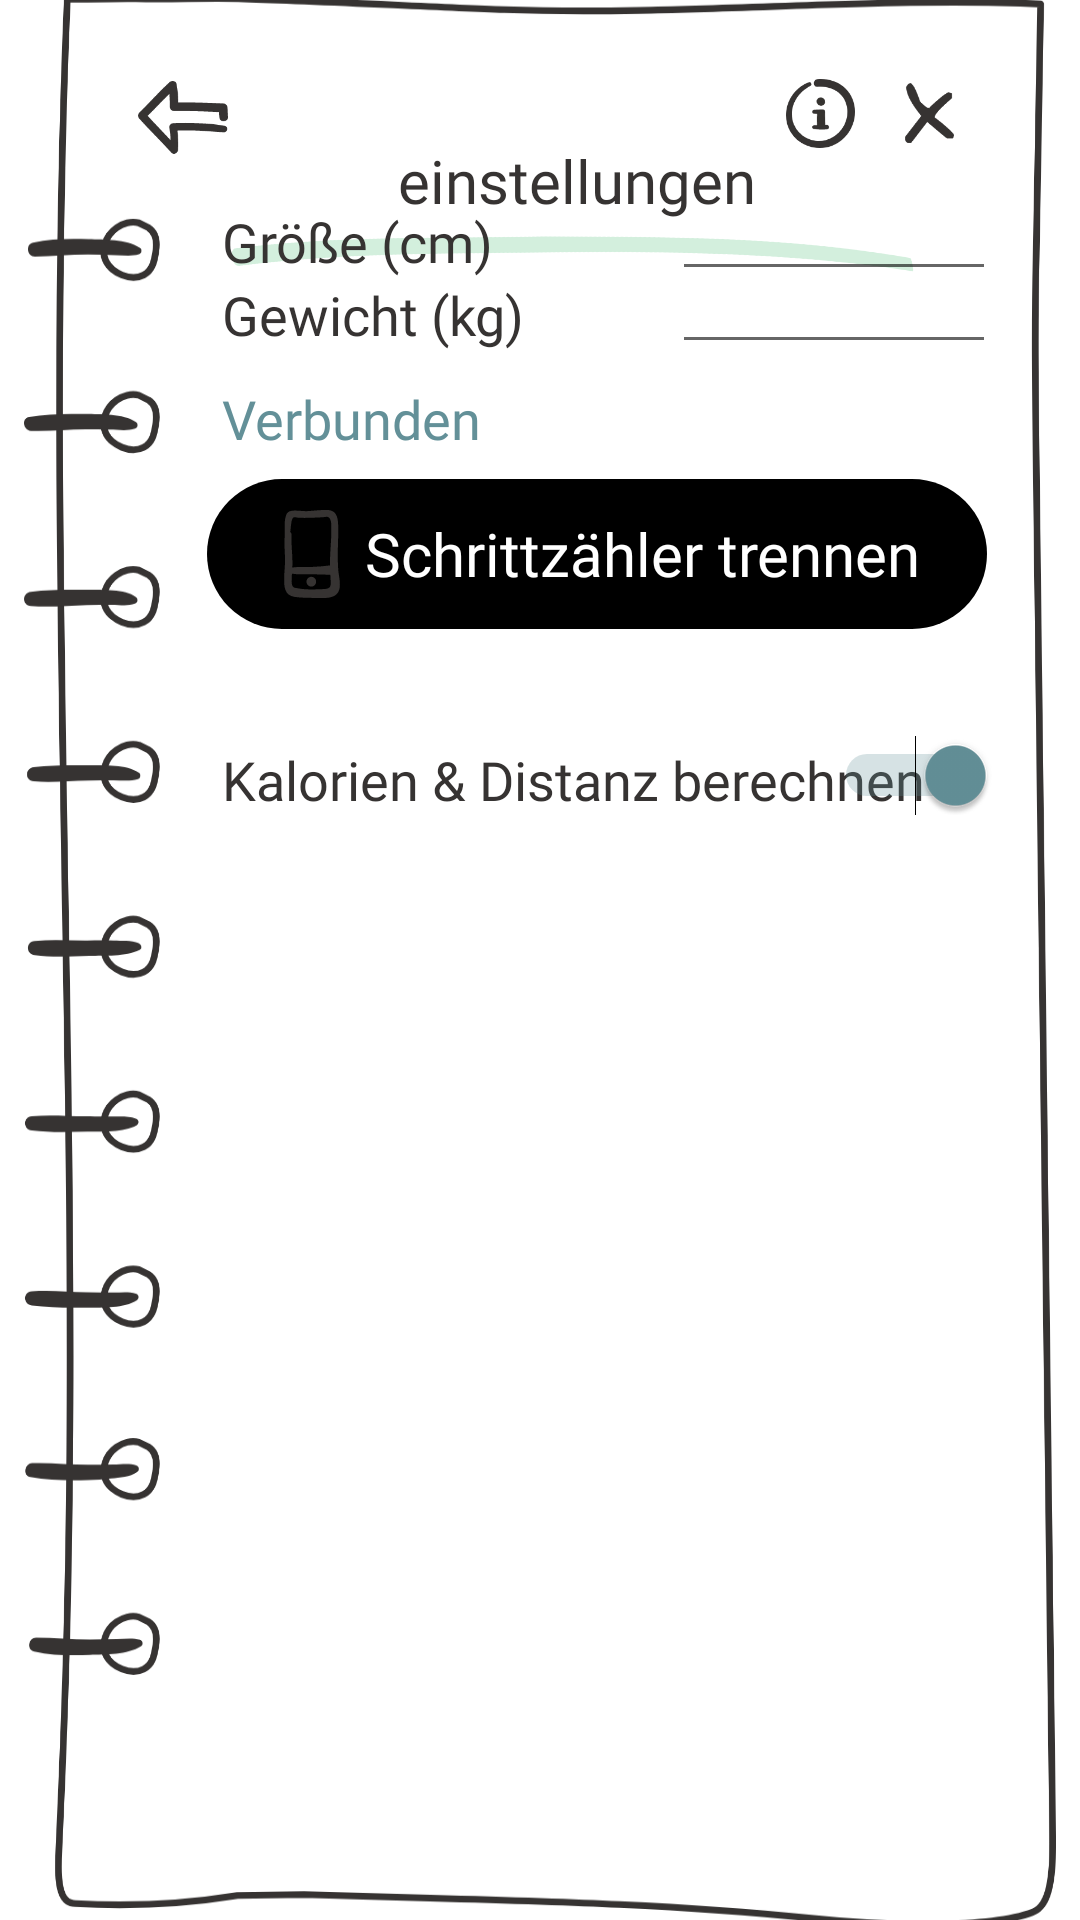

This screen was rendered from an Android layout file. Write that file and the resources it references.
<!-- AndroidManifest.xml: activity theme Theme.MotiPet.NewPage -->
<!-- res/layout/settings.xml -->
<?xml version="1.0" encoding="utf-8"?>
<androidx.constraintlayout.widget.ConstraintLayout xmlns:android="http://schemas.android.com/apk/res/android"
    xmlns:app="http://schemas.android.com/apk/res-auto"
    xmlns:tools="http://schemas.android.com/tools"
    android:id="@+id/cl_main"
    android:layout_width="match_parent"
    android:layout_height="match_parent">

    <ImageView
        android:id="@+id/iv_notepad"
        android:layout_width="344dp"
        android:layout_height="675dp"
        app:layout_constraintBottom_toBottomOf="parent"
        app:layout_constraintEnd_toEndOf="parent"
        app:layout_constraintStart_toStartOf="parent"
        app:layout_constraintTop_toTopOf="parent"
        app:srcCompat="@drawable/notepad" />

    <ImageView
        android:id="@+id/iv_line"
        android:layout_width="245dp"
        android:layout_height="222dp"
        android:layout_marginStart="10dp"
        android:layout_marginBottom="460dp"
        android:rotation="7"
        app:layout_constraintBottom_toBottomOf="@+id/iv_notepad"
        app:layout_constraintEnd_toEndOf="@+id/iv_notepad"
        app:layout_constraintHorizontal_bias="0.565"
        app:layout_constraintStart_toStartOf="@+id/iv_notepad"
        app:srcCompat="@drawable/line_green" />

    <TextView
        android:id="@+id/tv_headline"
        android:layout_width="233dp"
        android:layout_height="99dp"
        android:layout_marginTop="64dp"
        android:fontFamily="@font/family_headline"
        android:text="einstellungen"
        android:textAlignment="center"
        android:textAppearance="@style/TextAppearance.AppCompat.Display1"
        android:textColor="@color/darkgrey"
        android:textSize="20sp"
        app:layout_constraintEnd_toEndOf="@+id/iv_notepad"
        app:layout_constraintHorizontal_bias="0.612"
        app:layout_constraintStart_toStartOf="@+id/iv_notepad"
        app:layout_constraintTop_toTopOf="@+id/iv_notepad" />

    <Button
        android:id="@+id/bt2"
        android:layout_width="@dimen/bt_large_w"
        android:layout_height="@dimen/bt_large_h"
        android:layout_marginStart="24dp"
        android:layout_marginTop="8dp"
        app:backgroundTint="@null"
        android:elevation="1dp"
        android:fontFamily="@font/family_body"
        android:outlineSpotShadowColor="#00FFFFFF"
        android:paddingHorizontal="20dp"
        android:shadowColor="#00FFFFFF"
        android:text="Schrittzähler trennen"
        android:textAlignment="center"
        android:textAppearance="@style/TextAppearance.AppCompat.Body1"
        android:textColor="@color/white"
        android:textSize="@dimen/medium"
        app:cornerRadius="40dp"
        app:icon="@drawable/phone"
        app:iconPadding="0dp"
        app:iconSize="30dp"
        app:iconTint="@color/darkgrey"
        app:layout_constraintEnd_toEndOf="@+id/iv_notepad"
        app:layout_constraintHorizontal_bias="0.619"
        app:layout_constraintStart_toStartOf="@+id/iv_notepad"
        app:layout_constraintTop_toBottomOf="@+id/tv_headline" />

    <TextView
        android:id="@+id/tv_calories"
        android:layout_width="wrap_content"
        android:layout_height="wrap_content"
        android:layout_marginStart="5dp"
        android:layout_marginTop="32dp"
        android:fontFamily="@font/family_body"
        android:text="Kalorien &amp; Distanz berechnen"
        android:textColor="@color/darkgrey"
        android:textSize="18dp"
        app:layout_constraintEnd_toStartOf="@+id/sw2"
        app:layout_constraintHeight_percent=".15"
        app:layout_constraintHorizontal_bias="0.0"
        app:layout_constraintStart_toStartOf="@+id/bt2"
        app:layout_constraintTop_toBottomOf="@+id/bt2"
        app:layout_constraintWidth_percent=".65" />

    <TextView
        android:id="@+id/tv_conn"
        android:layout_width="wrap_content"
        android:layout_height="wrap_content"
        android:layout_marginStart="5dp"
        android:layout_marginLeft="5dp"
        android:layout_marginBottom="2dp"
        android:fontFamily="@font/family_body"
        android:text="Verbunden"
        android:textColor="@color/blue"
        android:textSize="18dp"
        app:layout_constraintBottom_toTopOf="@+id/bt2"
        app:layout_constraintHeight_percent=".15"
        app:layout_constraintStart_toStartOf="@+id/bt2"
        app:layout_constraintWidth_percent=".65" />

    <TextView
        android:id="@+id/tv_height"
        android:layout_width="150dp"
        android:layout_height="wrap_content"
        android:fontFamily="@font/family_body"
        android:text="Größe (cm)"
        android:textColor="@color/darkgrey"
        android:textSize="18dp"
        app:layout_constraintBottom_toTopOf="@+id/tv_weight"
        app:layout_constraintHeight_percent=".15"
        app:layout_constraintStart_toStartOf="@+id/tv_calories"
        app:layout_constraintTop_toBottomOf="@+id/tv_calories"
        app:layout_constraintWidth_percent=".65" />

    <TextView
        android:id="@+id/tv_weight"
        android:layout_width="150dp"
        android:layout_height="wrap_content"
        android:fontFamily="@font/family_body"
        android:text="Gewicht (kg)"
        android:textColor="@color/darkgrey"
        android:textSize="18dp"
        app:layout_constraintBottom_toTopOf="@+id/tv_notification"
        app:layout_constraintHeight_percent=".15"
        app:layout_constraintStart_toStartOf="@+id/tv_height"
        app:layout_constraintTop_toBottomOf="@+id/tv_height"
        app:layout_constraintWidth_percent=".65" />

    <TextView
        android:id="@+id/tv_notification"
        android:layout_width="150dp"
        android:layout_height="wrap_content"
        android:fontFamily="@font/family_body"
        android:text="Benachrichtigungen"
        android:textColor="@color/darkgrey"
        android:textSize="18dp"
        android:visibility="invisible"
        app:layout_constraintBottom_toTopOf="@+id/tv_music"
        app:layout_constraintHeight_percent=".15"
        app:layout_constraintStart_toStartOf="@+id/tv_weight"
        app:layout_constraintTop_toBottomOf="@+id/tv_weight"
        app:layout_constraintWidth_percent=".65" />

    <TextView
        android:id="@+id/tv_music"
        android:layout_width="150dp"
        android:layout_height="wrap_content"
        android:fontFamily="@font/family_body"
        android:text="Musik"
        android:textColor="@color/darkgrey"
        android:textSize="18dp"
        android:visibility="invisible"
        app:layout_constraintBottom_toTopOf="@+id/iv_notepad"
        app:layout_constraintHeight_percent=".15"
        app:layout_constraintStart_toStartOf="@+id/tv_notification"
        app:layout_constraintTop_toBottomOf="@+id/tv_notification"
        app:layout_constraintWidth_percent=".65" />

    <ImageButton
        android:id="@+id/ib_arrow"
        android:layout_width="30dp"
        android:layout_height="25dp"
        android:layout_marginStart="38dp"
        android:adjustViewBounds="true"
        android:background="#00000000"
        android:scaleType="centerInside"
        app:layout_constraintBottom_toBottomOf="@+id/ib_x"
        app:layout_constraintStart_toStartOf="@+id/iv_notepad"
        app:layout_constraintTop_toTopOf="@+id/ib_x"
        app:layout_constraintVertical_bias="0.2"
        app:srcCompat="@drawable/arrow" />

    <ImageButton
        android:id="@+id/ib_x"
        android:layout_width="20dp"
        android:layout_height="20dp"
        android:layout_marginTop="45dp"
        android:layout_marginEnd="32dp"
        android:adjustViewBounds="true"
        android:background="#00000000"
        android:scaleType="centerInside"
        app:layout_constraintEnd_toEndOf="@+id/iv_notepad"
        app:layout_constraintTop_toTopOf="@+id/iv_notepad"
        app:srcCompat="@drawable/x" />

    <ImageButton
        android:id="@+id/iv_info"
        android:layout_width="23dp"
        android:layout_height="23dp"
        android:layout_marginEnd="15dp"
        android:background="#00000000"
        android:scaleType="centerInside"
        app:layout_constraintBottom_toBottomOf="@+id/ib_x"
        app:layout_constraintEnd_toStartOf="@+id/ib_x"
        app:layout_constraintTop_toTopOf="@+id/ib_x"
        app:srcCompat="@drawable/info_small" />

    <Switch
        android:id="@+id/sw1"
        android:layout_width="wrap_content"
        android:layout_height="wrap_content"
        android:layout_marginEnd="20dp"
        android:checked="true"
        android:textColor="@color/darkgrey"
        android:textOff="Nein"
        android:textOn="Ja"
        android:visibility="visible"
        app:layout_constraintBottom_toBottomOf="@+id/tv_calories"
        app:layout_constraintEnd_toEndOf="@+id/iv_notepad"
        app:layout_constraintTop_toTopOf="@+id/tv_calories"
        app:layout_constraintVertical_bias="1.0" />

    <Switch
        android:id="@+id/sw2"
        android:layout_width="wrap_content"
        android:layout_height="wrap_content"
        android:text="Switch"
        android:visibility="invisible"
        app:layout_constraintBottom_toBottomOf="@+id/tv_notification"
        app:layout_constraintEnd_toEndOf="@+id/sw1"
        app:layout_constraintTop_toTopOf="@+id/tv_notification" />

    <Switch
        android:id="@+id/sw3"
        android:layout_width="wrap_content"
        android:layout_height="wrap_content"
        android:text="Switch"
        android:visibility="invisible"
        app:layout_constraintBottom_toBottomOf="@+id/tv_music"
        app:layout_constraintEnd_toEndOf="@+id/sw1"
        app:layout_constraintTop_toTopOf="@+id/tv_music" />

    <EditText
        android:id="@+id/et_tipps"
        android:layout_width="0dp"
        android:layout_height="wrap_content"
        android:layout_marginBottom="8dp"
        android:ems="10"
        android:inputType="number"
        android:fontFamily="@font/family_body"
        android:textColor="@color/darkgrey"
        android:textSize="18dp"
        app:layout_constraintBottom_toBottomOf="@+id/tv_height"
        app:layout_constraintEnd_toEndOf="@+id/sw1"
        app:layout_constraintStart_toEndOf="@+id/tv_height"
        app:layout_constraintTop_toTopOf="@+id/tv_height" />

    <EditText
        android:id="@+id/et_weight"
        android:layout_width="0dp"
        android:layout_height="wrap_content"
        android:layout_marginBottom="8dp"
        android:ems="10"
        android:inputType="numberDecimal"
        android:fontFamily="@font/family_body"
        android:textColor="@color/darkgrey"
        android:textSize="18dp"
        app:layout_constraintBottom_toBottomOf="@+id/tv_weight"
        app:layout_constraintEnd_toEndOf="@+id/sw1"
        app:layout_constraintStart_toEndOf="@+id/tv_height"
        app:layout_constraintTop_toTopOf="@+id/tv_weight" />

    <Button
        android:id="@+id/bt_otions"
        style="@style/Widget.AppCompat.Button.Borderless"
        android:layout_width="wrap_content"
        android:layout_height="wrap_content"
        android:layout_marginTop="32dp"
        android:backgroundTintMode="add"
        android:fontFamily="@font/family_caps"
        android:text="Übernehmen"
        android:textAppearance="@style/TextAppearance.AppCompat.Body1"
        android:textColor="@color/darkgrey"
        android:textSize="@dimen/large"
        app:cornerRadius="50dp"
        app:layout_constraintEnd_toEndOf="@+id/sw3"
        app:layout_constraintTop_toBottomOf="@+id/et_weight"
        app:strokeColor="@color/darkgrey"
        app:strokeWidth="2dp" />

</androidx.constraintlayout.widget.ConstraintLayout>
<!-- resources referenced by this layout -->
<resources>
  <color name="blue">#639098</color>
  <color name="darkgrey">#363332</color>
  <color name="white">#FFFFFFFF</color>
  <dimen name="bt_large_h">62dp</dimen>
  <dimen name="bt_large_w">260dp</dimen>
  <dimen name="large">24sp</dimen>
  <dimen name="medium">20sp</dimen>
  <!-- drawable arrow (drawable) -->
  <vector xmlns:android="http://schemas.android.com/apk/res/android"
      android:width="50.799dp"
      android:height="40.952dp"
      android:viewportWidth="50.799"
      android:viewportHeight="40.952"
      >
    <path
        android:pathData="M48.9832,25.223a89.077,89.077 0,0 0,-14.6 -1.458q-7.3,-0.317 -14.6,-0.039a2.143,2.143 0,0 0,-2.033 2.672,48.017 48.017,0 0,1 0.417,12.322l3.76,-1.558c-5.805,-6.617 -12.2,-12.7 -18.026,-19.3l-0,3.261c5.853,-5.6 11.181,-11.728 17.258,-17.113l-3.982,-1.052a54.488,54.488 0,0 1,0.758 11.546,2.436 2.436,0 0,0 2.412,2.412c9.246,-0.094 18.482,0.192 27.714,0.6l-2.457,-2.458c0.194,1.942 0.13,3.879 0.4,5.814 0.374,2.69 5.047,2.083 4.792,-0.648 -0.169,-1.716 -0.089,-3.446 -0.262,-5.166a2.53,2.53 0,0 0,-2.46 -2.458c-9.236,-0.4 -18.469,-0.65 -27.714,-0.509l2.412,2.412a60.449,60.449 0,0 0,-0.988 -12.81c-0.34,-1.88 -2.763,-2.143 -3.982,-1.052 -6.035,5.406 -11.324,11.582 -17.138,17.221a2.346,2.346 0,0 0,-0 3.251c5.878,6.556 12.265,12.632 18.172,19.167 1.369,1.515 3.637,0.228 3.76,-1.558a54.337,54.337 0,0 0,-0.755 -13.463l-2.035,2.67q7.187,-0.3 14.375,-0.036c4.792,0.18 9.554,0.78 14.33,0.913 2.04,0.059 2.533,-3.167 0.488,-3.605Z"
        android:fillColor="#363332"/>
  </vector>
  <!-- drawable line_green (drawable) -->
  <vector xmlns:android="http://schemas.android.com/apk/res/android"
      android:width="427.14dp"
      android:height="413.791dp"
      android:viewportWidth="427.14"
      android:viewportHeight="413.791">
    <path
        android:pathData="M424.154,187.509c-77.104,-2.703 -162.826,7.326 -229.173,16.282s-124.942,15.723 -186.811,31.372c-3.983,1.005 -7.359,-9.39 -3.504,-10.483C65.971,209.032 131.023,203.053 193.818,193.996 270.457,184.748 344.911,175.508 421.557,179.468 422.502,179.515 425.098,187.557 424.154,187.509Z"
        android:fillColor="#D3EFDD"/>
  </vector>
  <!-- drawable x (drawable) -->
  <vector xmlns:android="http://schemas.android.com/apk/res/android"
      android:width="27.466dp"
      android:height="33.205dp"
      android:viewportWidth="27.466"
      android:viewportHeight="33.205">
    <path
        android:pathData="M26.694,27.883a18.455,18.455 0,0 0,-1.99 -2.1,100.769 100.769,0 0,0 -8.07,-6.628l-0.156,-0.134v-0.2a3.018,3.018 0,0 1,0.671 -1.6,19.6 19.6,0 0,1 1.822,-2.236q2.381,-2.515 7.064,-6.572L26.035,5.829a6.063,6.063 0,0 1,-1.565 -0.615,3.358 3.358,0 0,0 -1.118,0.447 20.582,20.582 0,0 0,-2.236 1.52c-1.788,1.364 -4.169,3.42 -7.12,6.181l-0.436,0.659a3.509,3.509 0,0 1,-2.124 -0.917,25.942 25.942,0 0,1 -3.119,-2.895l-0.067,-0.067v-0.078a56.485,56.485 0,0 0,-2.4 -6.192,12 12,0 0,0 -2.034,-3.242 1.586,1.586 0,0 0,-0.849 -0.5,3.466 3.466,0 0,0 -1.442,0.838 2.673,2.673 0,0 0,-0.715 1.364c0,3.655 2.683,8.942 8.171,15.649l0.212,0.257 -9.065,11.613v1.643a5.8,5.8 0,0 0,0.85 1.241,0.972 0.972,0 0,0 0.637,0.346h1.755l9.02,-11.636 0.335,0.279c5.432,4.549 8.942,7.534 10.719,8.841h3.275a6.232,6.232 0,0 1,0.615 -1.6,2.767 2.767,0 0,0 -0.637,-1.084Z"
        android:strokeWidth="0.25"
        android:fillColor="#363332"
        android:strokeColor="#363332"/>
  </vector>
  <style name="Theme.MotiPet.NewPage">
          <item name="android:windowIsTranslucent">true</item>
          <item name="android:windowBackground">@android:color/transparent</item>
          <item name="android:windowCloseOnTouchOutside">true</item>
          <item name="android:windowAnimationStyle">@null</item>
      </style>
</resources>
